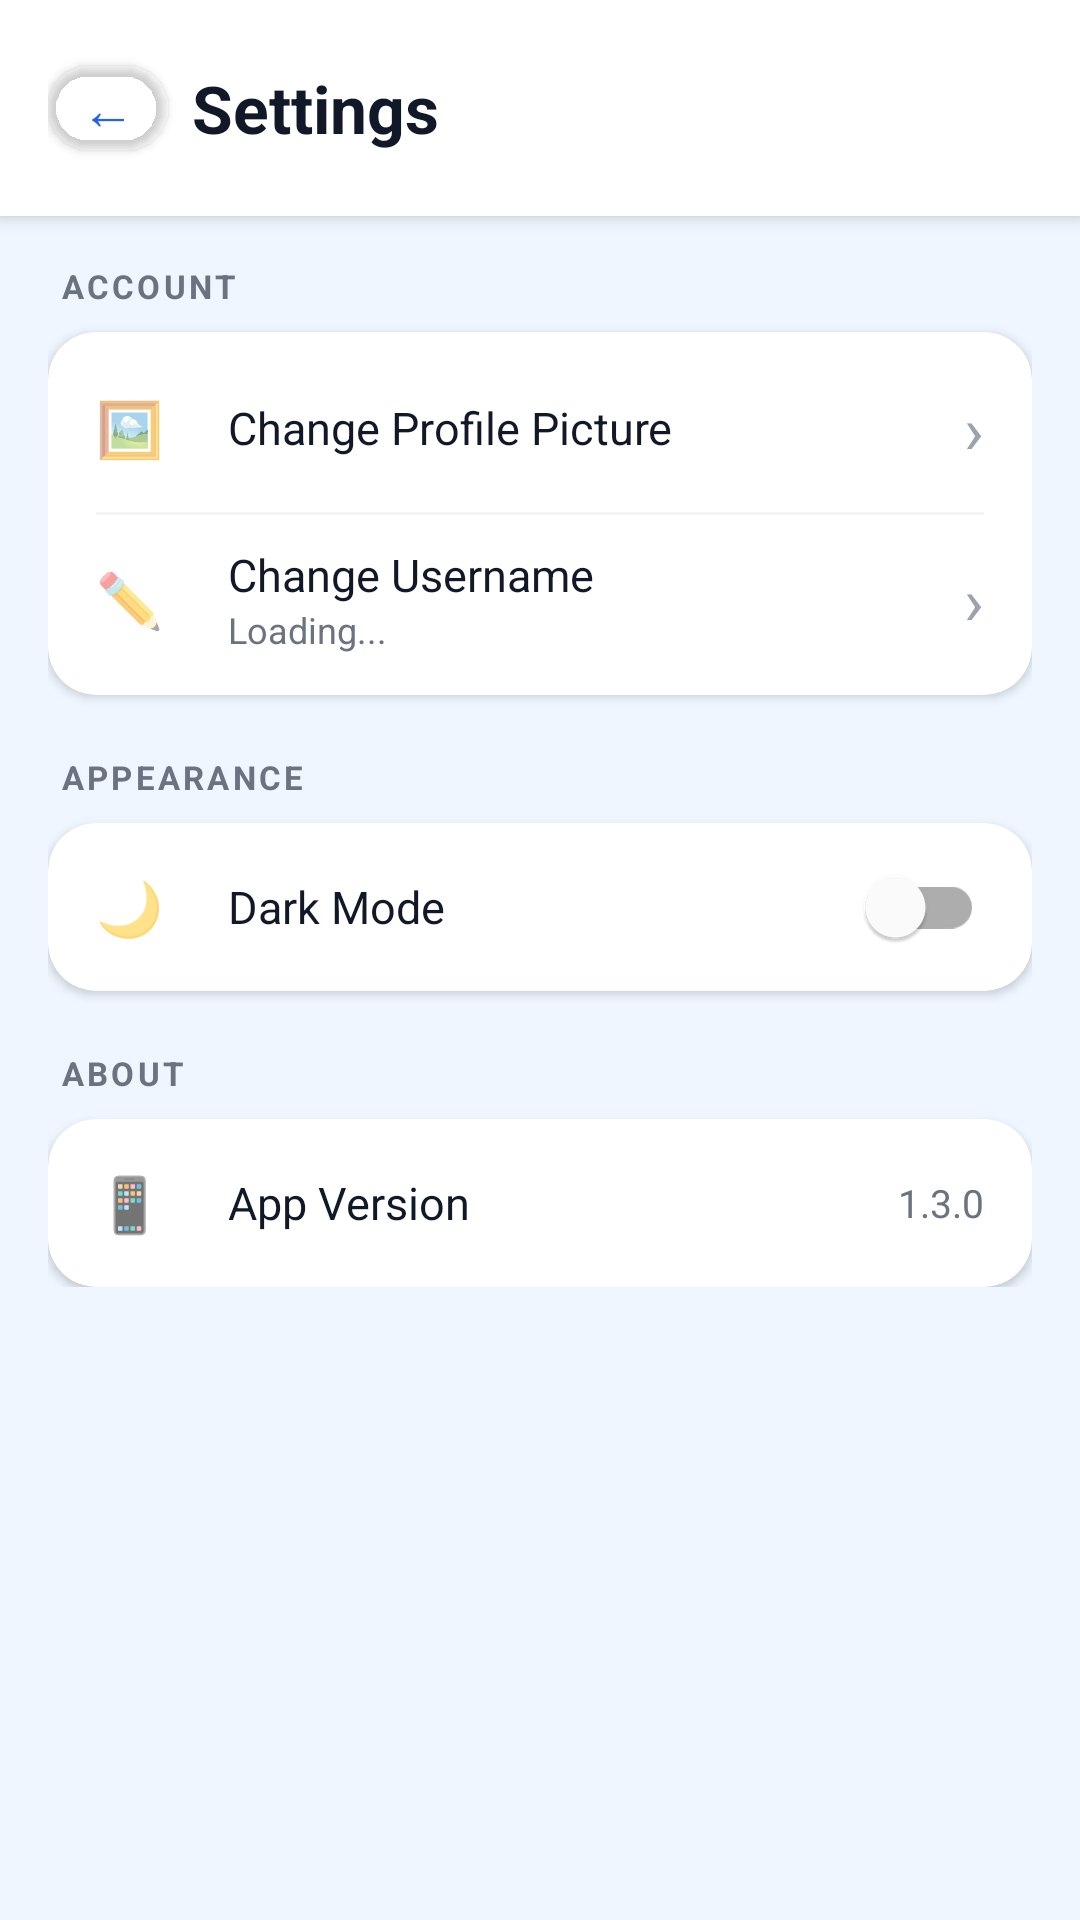

This screen was rendered from an Android layout file. Write that file and the resources it references.
<!-- AndroidManifest.xml: application theme Theme.Stutter -->
<!-- res/layout/fragment_settings.xml -->
<?xml version="1.0" encoding="utf-8"?>
<LinearLayout xmlns:android="http://schemas.android.com/apk/res/android"
    xmlns:app="http://schemas.android.com/apk/res-auto"
    android:layout_width="match_parent"
    android:layout_height="match_parent"
    android:orientation="vertical"
    android:background="?attr/appBackground">

    
    <LinearLayout
        android:layout_width="match_parent"
        android:layout_height="wrap_content"
        android:orientation="horizontal"
        android:gravity="center_vertical"
        android:padding="16dp"
        android:background="?attr/appHeader"
        android:elevation="4dp">

        <com.google.android.material.button.MaterialButton
            android:id="@+id/btnSettingsBack"
            android:layout_width="40dp"
            android:layout_height="40dp"
            android:text="←"
            android:textSize="18sp"
            android:textColor="@color/brand_blue"
            android:padding="0dp"
            app:backgroundTint="@android:color/transparent"
            app:cornerRadius="20dp"
            android:layout_marginEnd="8dp"/>

        <TextView
            android:layout_width="wrap_content"
            android:layout_height="wrap_content"
            android:text="Settings"
            android:textSize="22sp"
            android:textStyle="bold"
            android:textColor="?attr/appTextPrimary"/>

    </LinearLayout>

    <ScrollView
        android:layout_width="match_parent"
        android:layout_height="0dp"
        android:layout_weight="1">

        <LinearLayout
            android:layout_width="match_parent"
            android:layout_height="wrap_content"
            android:orientation="vertical"
            android:padding="16dp">

            
            <TextView
                android:layout_width="wrap_content"
                android:layout_height="wrap_content"
                android:text="ACCOUNT"
                android:textSize="11sp"
                android:textStyle="bold"
                android:textColor="?attr/appTextSecondary"
                android:letterSpacing="0.1"
                android:layout_marginBottom="8dp"
                android:layout_marginStart="4dp"/>

            <androidx.cardview.widget.CardView
                android:layout_width="match_parent"
                android:layout_height="wrap_content"
                android:layout_marginBottom="20dp"
                android:elevation="2dp"
                app:cardCornerRadius="16dp"
                app:cardBackgroundColor="?attr/appCard">

                <LinearLayout
                    android:layout_width="match_parent"
                    android:layout_height="wrap_content"
                    android:orientation="vertical"
                    android:padding="4dp">

                    
                    <LinearLayout
                        android:id="@+id/rowProfilePicture"
                        android:layout_width="match_parent"
                        android:layout_height="56dp"
                        android:orientation="horizontal"
                        android:gravity="center_vertical"
                        android:paddingHorizontal="12dp"
                        android:clickable="true"
                        android:focusable="true"
                        android:background="?attr/selectableItemBackground">

                        <TextView android:layout_width="32dp" android:layout_height="wrap_content"
                            android:text="🖼️" android:textSize="18sp"/>
                        <TextView
                            android:layout_width="0dp" android:layout_height="wrap_content"
                            android:layout_weight="1" android:text="Change Profile Picture"
                            android:textSize="15sp" android:textColor="?attr/appTextPrimary"
                            android:layout_marginStart="12dp"/>
                        <TextView android:layout_width="wrap_content" android:layout_height="wrap_content"
                            android:text="›" android:textSize="22sp" android:textColor="?attr/appTextHint"/>

                    </LinearLayout>

                    
                    <View
                        android:layout_width="match_parent"
                        android:layout_height="1dp"
                        android:background="?attr/appDivider"
                        android:layout_marginHorizontal="12dp"/>

                    
                    <LinearLayout
                        android:id="@+id/rowChangeUsername"
                        android:layout_width="match_parent"
                        android:layout_height="56dp"
                        android:orientation="horizontal"
                        android:gravity="center_vertical"
                        android:paddingHorizontal="12dp"
                        android:clickable="true"
                        android:focusable="true"
                        android:background="?attr/selectableItemBackground">

                        <TextView android:layout_width="32dp" android:layout_height="wrap_content"
                            android:text="✏️" android:textSize="18sp"/>
                        <LinearLayout
                            android:layout_width="0dp" android:layout_height="wrap_content"
                            android:layout_weight="1" android:orientation="vertical"
                            android:layout_marginStart="12dp">
                            <TextView android:layout_width="wrap_content" android:layout_height="wrap_content"
                                android:text="Change Username" android:textSize="15sp"
                                android:textColor="?attr/appTextPrimary"/>
                            <TextView android:id="@+id/tvCurrentUsername"
                                android:layout_width="wrap_content" android:layout_height="wrap_content"
                                android:text="Loading..." android:textSize="12sp"
                                android:textColor="?attr/appTextSecondary"/>
                        </LinearLayout>
                        <TextView android:layout_width="wrap_content" android:layout_height="wrap_content"
                            android:text="›" android:textSize="22sp" android:textColor="?attr/appTextHint"/>

                    </LinearLayout>

                </LinearLayout>
            </androidx.cardview.widget.CardView>

            
            <TextView
                android:layout_width="wrap_content"
                android:layout_height="wrap_content"
                android:text="APPEARANCE"
                android:textSize="11sp"
                android:textStyle="bold"
                android:textColor="?attr/appTextSecondary"
                android:letterSpacing="0.1"
                android:layout_marginBottom="8dp"
                android:layout_marginStart="4dp"/>

            <androidx.cardview.widget.CardView
                android:layout_width="match_parent"
                android:layout_height="wrap_content"
                android:layout_marginBottom="20dp"
                android:elevation="2dp"
                app:cardCornerRadius="16dp"
                app:cardBackgroundColor="?attr/appCard">

                <LinearLayout
                    android:layout_width="match_parent"
                    android:layout_height="wrap_content"
                    android:orientation="horizontal"
                    android:gravity="center_vertical"
                    android:paddingHorizontal="16dp"
                    android:minHeight="56dp">

                    <TextView android:layout_width="32dp" android:layout_height="wrap_content"
                        android:text="🌙" android:textSize="18sp"/>
                    <TextView
                        android:layout_width="0dp" android:layout_height="wrap_content"
                        android:layout_weight="1" android:text="Dark Mode"
                        android:textSize="15sp" android:textColor="?attr/appTextPrimary"
                        android:layout_marginStart="12dp"/>
                    <com.google.android.material.switchmaterial.SwitchMaterial
                        android:id="@+id/switchDarkMode"
                        android:layout_width="wrap_content"
                        android:layout_height="wrap_content"/>

                </LinearLayout>
            </androidx.cardview.widget.CardView>

            
            <TextView
                android:layout_width="wrap_content"
                android:layout_height="wrap_content"
                android:text="ABOUT"
                android:textSize="11sp"
                android:textStyle="bold"
                android:textColor="?attr/appTextSecondary"
                android:letterSpacing="0.1"
                android:layout_marginBottom="8dp"
                android:layout_marginStart="4dp"/>

            <androidx.cardview.widget.CardView
                android:layout_width="match_parent"
                android:layout_height="wrap_content"
                android:elevation="2dp"
                app:cardCornerRadius="16dp"
                app:cardBackgroundColor="?attr/appCard">

                <LinearLayout
                    android:layout_width="match_parent"
                    android:layout_height="wrap_content"
                    android:orientation="horizontal"
                    android:gravity="center_vertical"
                    android:paddingHorizontal="16dp"
                    android:minHeight="56dp">

                    <TextView android:layout_width="32dp" android:layout_height="wrap_content"
                        android:text="📱" android:textSize="18sp"/>
                    <TextView
                        android:layout_width="0dp" android:layout_height="wrap_content"
                        android:layout_weight="1" android:text="App Version"
                        android:textSize="15sp" android:textColor="?attr/appTextPrimary"
                        android:layout_marginStart="12dp"/>
                    <TextView android:layout_width="wrap_content" android:layout_height="wrap_content"
                        android:text="1.3.0" android:textSize="13sp"
                        android:textColor="?attr/appTextSecondary"/>

                </LinearLayout>
            </androidx.cardview.widget.CardView>

        </LinearLayout>
    </ScrollView>

</LinearLayout>
<!-- resources referenced by this layout -->
<resources>
  <color name="brand_blue">#2563EB</color>
  <style name="Theme.Stutter" parent="Theme.MaterialComponents.DayNight.NoActionBar">
  
          
          <item name="colorPrimary">@color/brand_blue</item>
          <item name="colorPrimaryVariant">@color/brand_blue_dark</item>
          <item name="colorOnPrimary">@android:color/white</item>
          <item name="colorSecondary">@color/brand_blue</item>
          <item name="colorOnSecondary">@android:color/white</item>
  
          
          <item name="appBackground">@color/light_background</item>
          <item name="appSurface">@color/light_surface</item>
          <item name="appSurfaceVariant">@color/light_surface_variant</item>
          <item name="appCard">@color/light_card</item>
          <item name="appNav">@color/light_nav</item>
          <item name="appHeader">@color/light_header</item>
          <item name="appDivider">@color/light_divider</item>
  
          
          <item name="appTextPrimary">@color/light_text_primary</item>
          <item name="appTextSecondary">@color/light_text_secondary</item>
          <item name="appTextHint">@color/light_text_hint</item>
  
          
          <item name="colorControlActivated">@color/brand_blue</item>
  
      </style>
  <color name="brand_blue_dark">#1d5dea</color>
  <color name="light_background">#EFF6FF</color>
  <color name="light_surface">#FFFFFF</color>
  <color name="light_surface_variant">#F9FAFB</color>
  <color name="light_card">#FFFFFF</color>
  <color name="light_nav">#FFFFFF</color>
  <color name="light_header">#FFFFFF</color>
  <color name="light_divider">#F3F4F6</color>
  <color name="light_text_primary">#111827</color>
  <color name="light_text_secondary">#6B7280</color>
  <color name="light_text_hint">#9CA3AF</color>
</resources>
